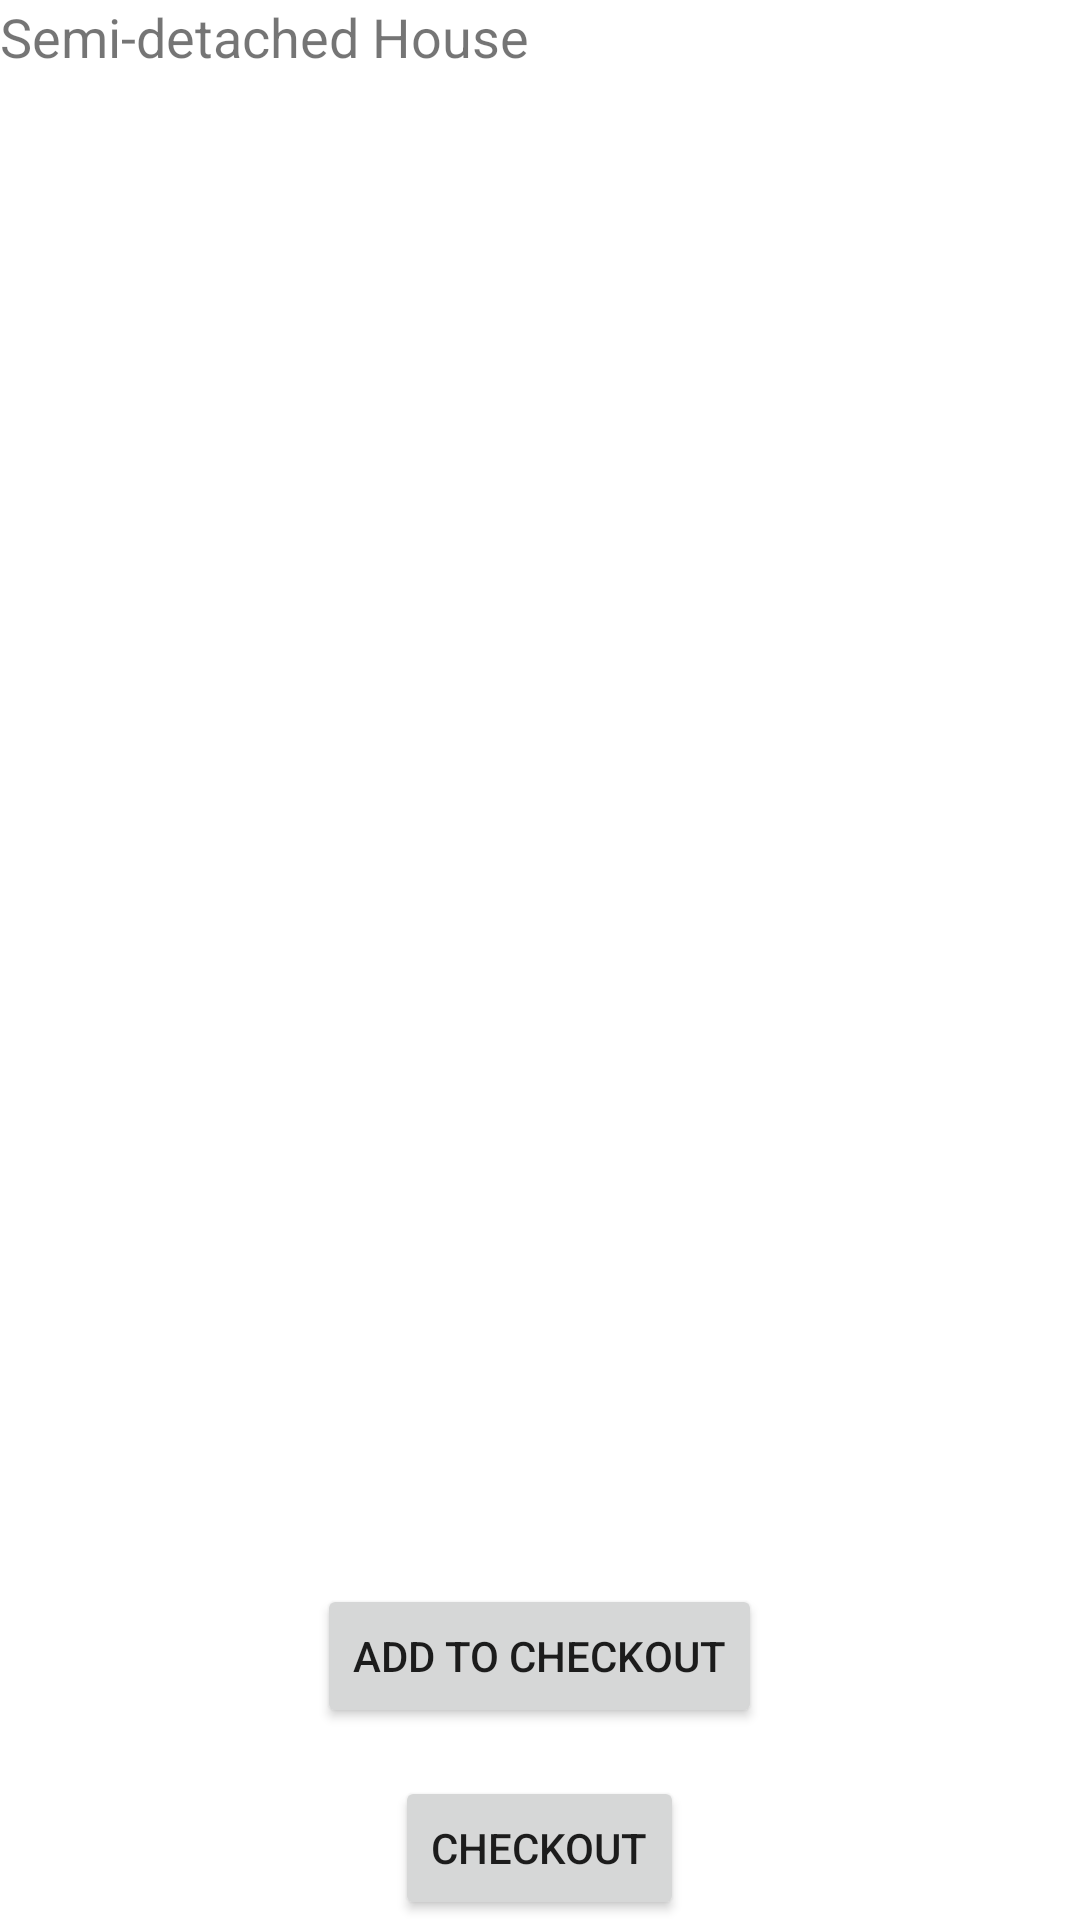

Produce the Android XML layout that renders to this screen, including the resource entries it uses.
<!-- AndroidManifest.xml: application theme Theme.Deliciadsouza_COMP304Lab2_Ex1 -->
<!-- res/layout/activity_semidetached.xml -->
<?xml version="1.0" encoding="utf-8"?>
<LinearLayout xmlns:android="http://schemas.android.com/apk/res/android"
    android:layout_width="match_parent"
    android:layout_height="match_parent"
    android:orientation="vertical">

    <TextView
        android:layout_width="wrap_content"
        android:layout_height="wrap_content"
        android:text="Semi-detached House"
        android:textSize="18sp"
        android:layout_marginBottom="16dp"/>

    <ListView
        android:id="@+id/semidetachedListView"
        android:layout_width="match_parent"
        android:layout_height="wrap_content"
        android:layout_weight="1"
        android:divider="@android:color/darker_gray"
        android:dividerHeight="0.5dp"
        android:padding="16dp" />

    <Button
        android:id="@+id/addToCartButton"
        android:layout_width="wrap_content"
        android:layout_height="wrap_content"
        android:text="Add to Checkout"
        android:layout_gravity="center_horizontal"
        android:layout_marginTop="16dp" />

    <Button
        android:id="@+id/checkoutButton"
        android:layout_width="wrap_content"
        android:layout_height="wrap_content"
        android:text="Checkout"
        android:layout_gravity="center_horizontal"
        android:layout_marginTop="16dp" />

</LinearLayout>
<!-- resources referenced by this layout -->
<resources>
  <style name="Theme.Deliciadsouza_COMP304Lab2_Ex1" parent="Theme.MaterialComponents.Light.DarkActionBar" />
</resources>
